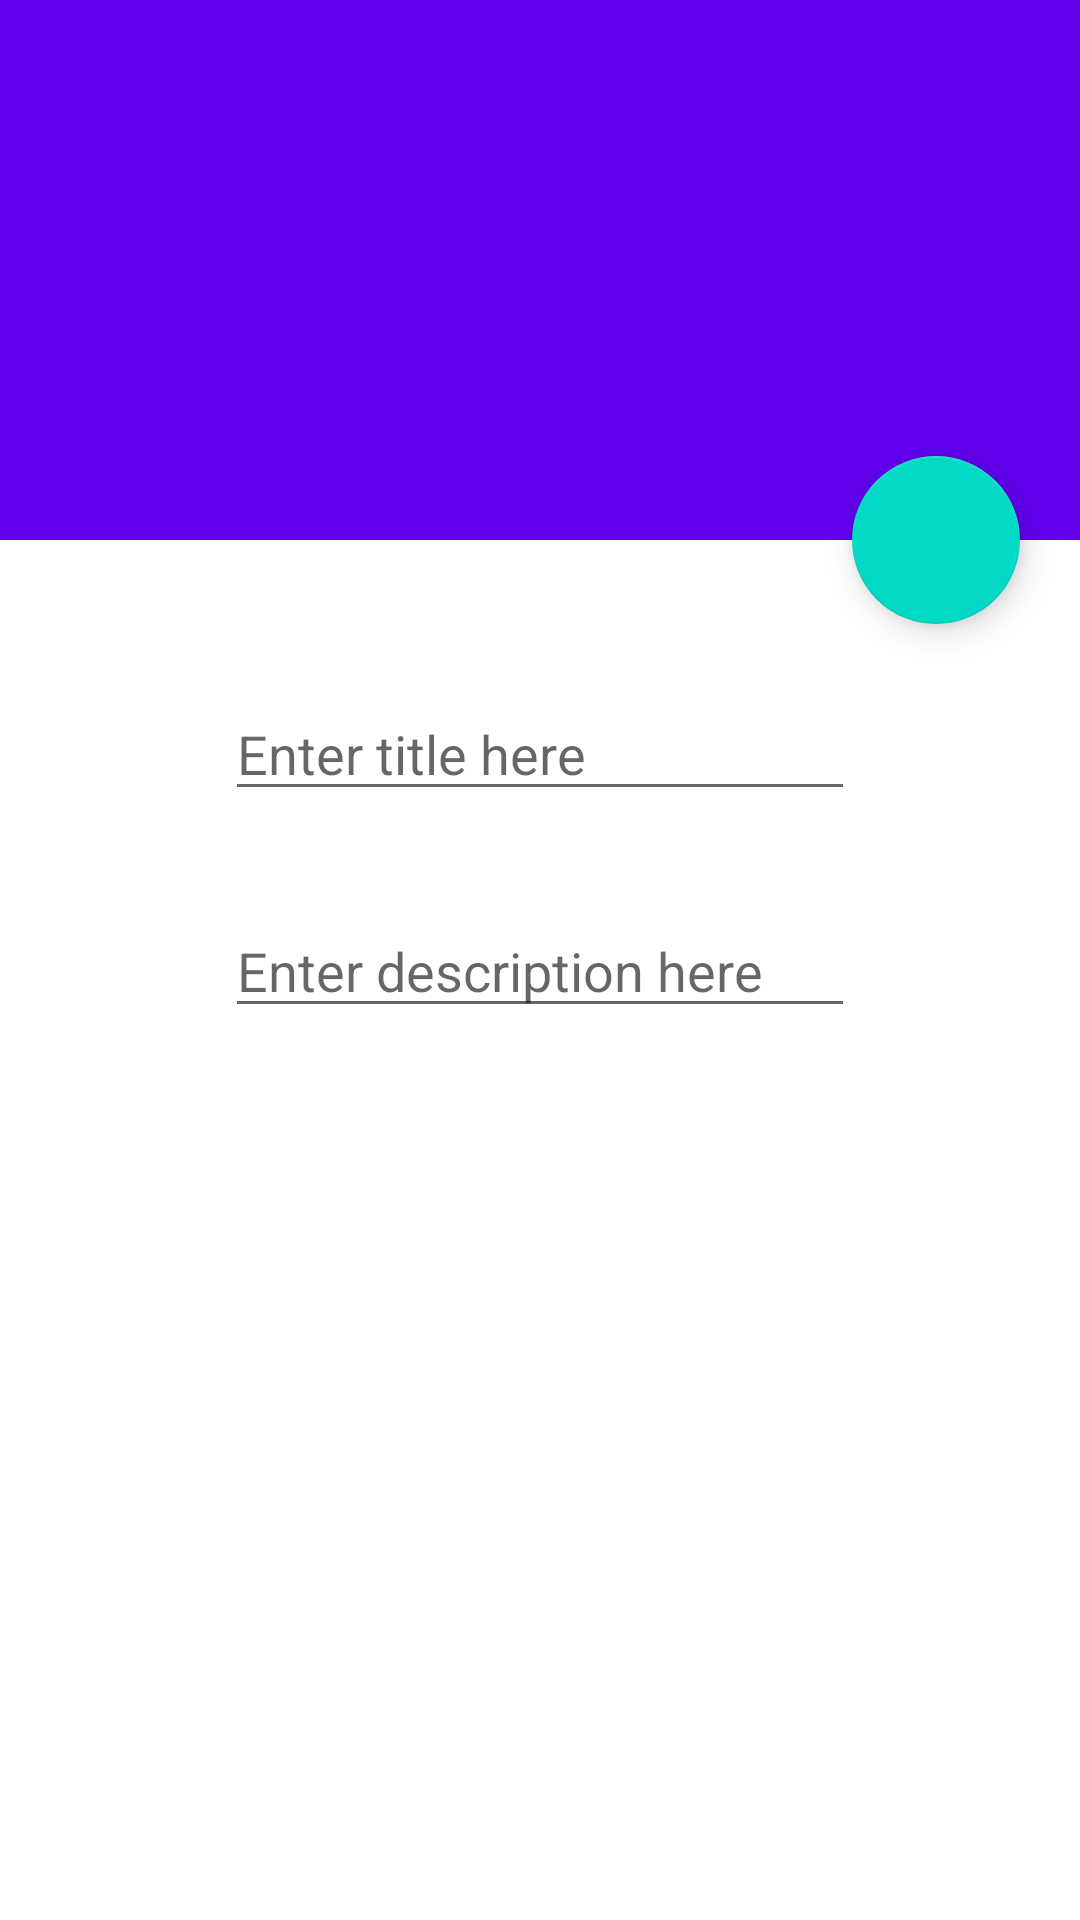

Write the Android layout XML for this screen, with the resource values it uses.
<!-- AndroidManifest.xml: application theme Theme.LatihanSQLite_AdrianSatriaPutra -->
<!-- res/layout/activity_add_item.xml -->
<?xml version="1.0" encoding="utf-8"?>
<androidx.coordinatorlayout.widget.CoordinatorLayout xmlns:android="http://schemas.android.com/apk/res/android"
    xmlns:app="http://schemas.android.com/apk/res-auto"
    xmlns:tools="http://schemas.android.com/tools"
    android:layout_width="match_parent"
    android:layout_height="match_parent"
    android:fitsSystemWindows="true"
    tools:context=".AddItem">

    <com.google.android.material.appbar.AppBarLayout
        android:id="@+id/app_bar"
        android:layout_width="match_parent"
        android:layout_height="180dp"
        android:fitsSystemWindows="true"
        android:theme="@style/ThemeOverlay.AppCompat.Dark.ActionBar">

        <com.google.android.material.appbar.CollapsingToolbarLayout
            android:id="@+id/toolbar_layout"
            android:layout_width="match_parent"
            android:layout_height="match_parent"
            android:fitsSystemWindows="true"
            app:contentScrim="?attr/colorPrimary"
            app:layout_scrollFlags="scroll|exitUntilCollapsed">

            <androidx.appcompat.widget.Toolbar
                android:id="@+id/toolbar"
                android:layout_width="match_parent"
                android:layout_height="?attr/actionBarSize"
                android:popupTheme="@style/ThemeOverlay.AppCompat.Light"
                app:layout_collapseMode="pin" />

        </com.google.android.material.appbar.CollapsingToolbarLayout>
    </com.google.android.material.appbar.AppBarLayout>

    <include layout="@layout/content_add_item" />

    <com.google.android.material.floatingactionbutton.FloatingActionButton
        android:id="@+id/fab"
        android:layout_width="wrap_content"
        android:layout_height="wrap_content"
        android:layout_margin="20dp"
        android:onClick="onClickDone"
        android:src="@drawable/ic_baseline_check_24"
        android:tint="@android:color/white"
        app:layout_anchor="@id/app_bar"
        app:layout_anchorGravity="bottom|end" />

</androidx.coordinatorlayout.widget.CoordinatorLayout>
<!-- res/layout/content_add_item.xml (included above) -->
<?xml version="1.0" encoding="utf-8"?>
<RelativeLayout xmlns:android="http://schemas.android.com/apk/res/android"
    android:layout_width="match_parent"
    android:layout_height="match_parent"
    xmlns:tools="http://schemas.android.com/tools"
    xmlns:app="http://schemas.android.com/apk/res-auto"
    app:layout_behavior="@string/appbar_scrolling_view_behavior"
    tools:context=".AddItem"
    tools:showIn="@layout/activity_add_item">

    <EditText
        android:id="@+id/inputItem"
        android:layout_width="wrap_content"
        android:layout_height="wrap_content"
        android:inputType="textPersonName"
        android:ems="10"
        android:layout_alignParentTop="true"
        android:layout_centerHorizontal="true"
        android:layout_marginTop="49dp"
        android:hint="Enter title here"/>
    <EditText
        android:id="@+id/inputDesc"
        android:layout_width="wrap_content"
        android:layout_height="wrap_content"
        android:inputType="textPersonName"
        android:ems="10"
        android:layout_below="@id/inputItem"
        android:layout_alignRight="@id/inputItem"
        android:layout_alignEnd="@id/inputItem"
        android:layout_marginTop="31dp"
        android:hint="Enter description here"/>
</RelativeLayout>
<!-- resources referenced by this layout -->
<resources>
  <style name="Theme.LatihanSQLite_AdrianSatriaPutra" parent="Theme.MaterialComponents.Light.NoActionBar">
          
          <item name="colorPrimary">@color/purple_500</item>
          <item name="colorPrimaryVariant">@color/purple_700</item>
          <item name="colorOnPrimary">@color/white</item>
          
          <item name="colorSecondary">@color/teal_200</item>
          <item name="colorSecondaryVariant">@color/teal_700</item>
          <item name="colorOnSecondary">@color/black</item>
          
          <item name="android:statusBarColor" tools:targetApi="l">?attr/colorPrimaryVariant</item>
          
      </style>
  <!-- not gathered from this repository: default colours our renderer supplied (Android Studio template values) -->
  <color name="purple_500">#FF6200EE</color>
  <color name="purple_700">#FF3700B3</color>
  <color name="teal_200">#FF03DAC5</color>
  <color name="teal_700">#FF018786</color>
  <color name="black">#FF000000</color>
  <color name="white">#FFFFFFFF</color>
</resources>
